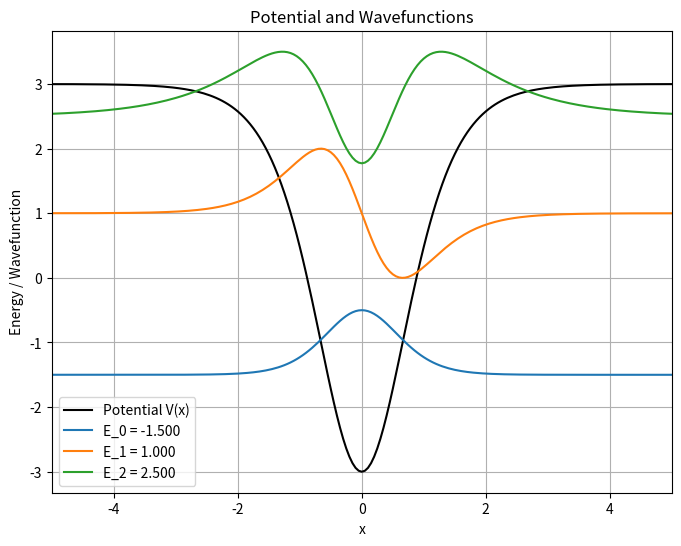

Write the Python code that produced this figure.
import numpy as np
import matplotlib.pyplot as plt
from scipy.optimize import root_scalar

# Constants and Parameters
hbar, m, alpha, lmbda = 1, 1, 1, 4  # hbar=1, mass=1, alpha=1, lambda=4

# Potential Function
def V(x):
    """Defines the potential V(x)"""
    coeff = (hbar**2 * alpha**2 * lmbda * (lmbda - 1)) / (2 * m)
    return coeff * (0.5 - 1 / (np.cosh(alpha * x) ** 2))


# Numerov Method for Wavefunction
def numerov_step(psi0, psi1, energy, x_values, h):
    """Numerov method to compute the wavefunction."""
    n_points = len(x_values)
    psi = np.zeros(n_points)
    psi[0], psi[1] = psi0, psi1
    f = lambda x_i: 2 * m / hbar**2 * (energy - V(x_i))

    for idx in range(1, n_points - 1):
        k0, k1, k2 = f(x_values[idx - 1]), f(x_values[idx]), f(x_values[idx + 1])
        psi[idx + 1] = ((2 * (1 - (5 / 12) * h**2 * k1) * psi[idx] -
                        (1 + (1 / 12) * h**2 * k0) * psi[idx - 1]) /
                        (1 + (1 / 12) * h**2 * k2))
    return psi

# Wavefunction Matching Condition
def match_condition(energy, x_values, h):
    """Matches wavefunction derivatives at the midpoint."""
    psi_left = numerov_step(0.0, 1e-5, energy, x_values, h)
    psi_right = numerov_step(0.0, 1e-5, energy, x_values[::-1], h)[::-1]
    mid_idx = len(x_values) // 2
    left_deriv = (psi_left[mid_idx + 1] - psi_left[mid_idx - 1]) / (2 * h * psi_left[mid_idx])
    right_deriv = (psi_right[mid_idx + 1] - psi_right[mid_idx - 1]) / (2 * h * psi_right[mid_idx])
    return left_deriv - right_deriv

# Find Eigenvalues
def compute_eigenvalues(x_values, h, levels=3):
    """Finds the eigenvalues using the root-finding method."""
    eigenvals, energy_ranges = [], [(-5, 0), (0, 5), (2, 5)]
    for low, high in energy_ranges[:levels]:
        energy_guesses = np.linspace(low, high, 100)
        for e1, e2 in zip(energy_guesses[:-1], energy_guesses[1:]):
            if match_condition(e1, x_values, h) * match_condition(e2, x_values, h) < 0:
                result = root_scalar(match_condition, args=(x_values, h), bracket=(e1, e2), method='brentq')
                eigenvals.append(result.root)
                break
    return eigenvals

# Parameters for Integration
x_range = (-10, 10)  # Range for x
h = 0.05
x_grid = np.arange(x_range[0], x_range[1] + h, h)

# Compute Eigenvalues
num_levels = 3
computed_eigenvalues = compute_eigenvalues(x_grid, h, levels=num_levels)

# Output Results
print("Computed Eigenvalues:")
for idx, eigenval in enumerate(computed_eigenvalues):
    print(f"E_{idx} = {eigenval:.6f}")

# Exact Eigenvalues
exact_eigenvalues = [(hbar**2 * alpha**2 / (2 * m)) * (lmbda * (lmbda - 1) / 2 - (lmbda - 1 - n)**2) for n in range(num_levels)]
print("\nExact Eigenvalues:")
for idx, eigenval in enumerate(exact_eigenvalues):
    print(f"E_{idx} = {eigenval:.6f}")

# Plotting Results
plt.figure(figsize=(8, 6))
plt.plot(x_grid, V(x_grid), label="Potential V(x)", color="black")

for idx, energy in enumerate(computed_eigenvalues):
    psi_wave = numerov_step(0.0, 1e-5, energy, x_grid, h)
    plt.plot(x_grid, psi_wave / np.max(np.abs(psi_wave)) + energy, label=f"E_{idx} = {energy:.3f}")

plt.xlabel("x")
plt.ylabel("Energy / Wavefunction")
plt.title("Potential and Wavefunctions")
plt.xlim(-5, 5)
plt.legend()
plt.grid()
plt.show()